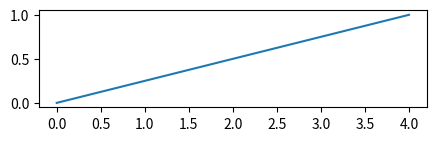
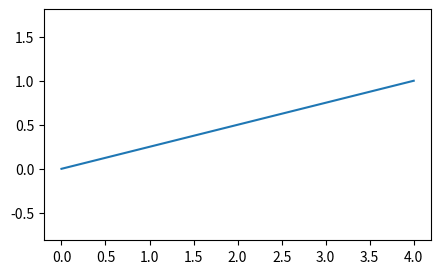

Recreate these plots in Python, in order.
# set_aspect with adjustable box/datalim, anchors and box_aspect on shared axes; final limits and positions for each mode.
import matplotlib
matplotlib.use("agg")
import matplotlib.pyplot as plt

for adjustable in ("box", "datalim"):
    for anchor in ("C", "SW", "NE"):
        fig, ax = plt.subplots(figsize=(5, 3), dpi=60)
        ax.plot([0, 4], [0, 1])
        ax.set_aspect(1, adjustable=adjustable, anchor=anchor)
        fig.canvas.draw()
        print(adjustable, anchor, [round(v, 3) for v in ax.get_position().bounds], [round(v, 3) for v in ax.get_xlim()],
              [round(v, 3) for v in ax.get_ylim()])
        plt.close(fig)
fig, (a1, a2) = plt.subplots(1, 2, sharey=True, figsize=(6, 3))
a1.set_box_aspect(1)
a2.set_box_aspect(0.5)
fig.canvas.draw()
print([round(v, 3) for v in a1.get_position().bounds], [round(v, 3) for v in a2.get_position().bounds])
try:
    a1.set_aspect(2, adjustable="datalim")
    a1.set_xlim(0, 1)
    a2.set_xlim(0, 1)
    fig.canvas.draw()
    print("datalim on shared", a1.get_adjustable())
except RuntimeError as e:
    print("RuntimeError", str(e)[:60])
print(a1.get_box_aspect(), a1.get_aspect(), a1.get_anchor())
fig.set_size_inches(8, 3)
fig.canvas.draw()
print([round(v, 3) for v in a1.get_position().bounds], [round(v, 3) for v in a1.get_position(original=True).bounds])
